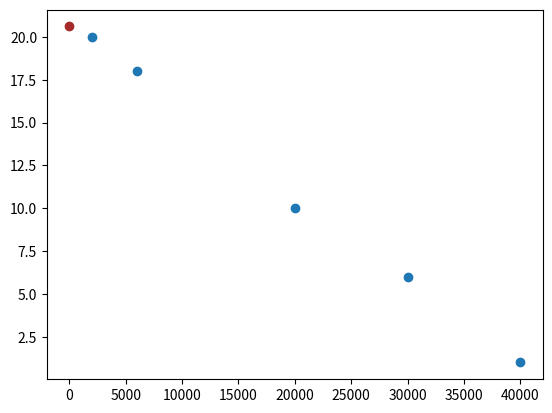

Source code (Python):
import numpy as np
from matplotlib import pyplot as plt
def solve(A,b):
    return np.linalg.solve(A.T@A,A.T@b)
A = np.array([[2000,1],[6000,1],[20000,1],[30000,1],[40000,1]])

b = np.array([[20],[18],[10],[6],[2]])

data = np.array([[2000, 20],
                 [6000, 18],
                 [20000, 10],
                 [30000, 6],
                 [40000, 1]])

x, y = data.T
plt.scatter(x,y)
x1,y1= np.linalg.solve(A.T@A,A.T@b)
plt.scatter(x1,y1,color='brown')
plt.show()